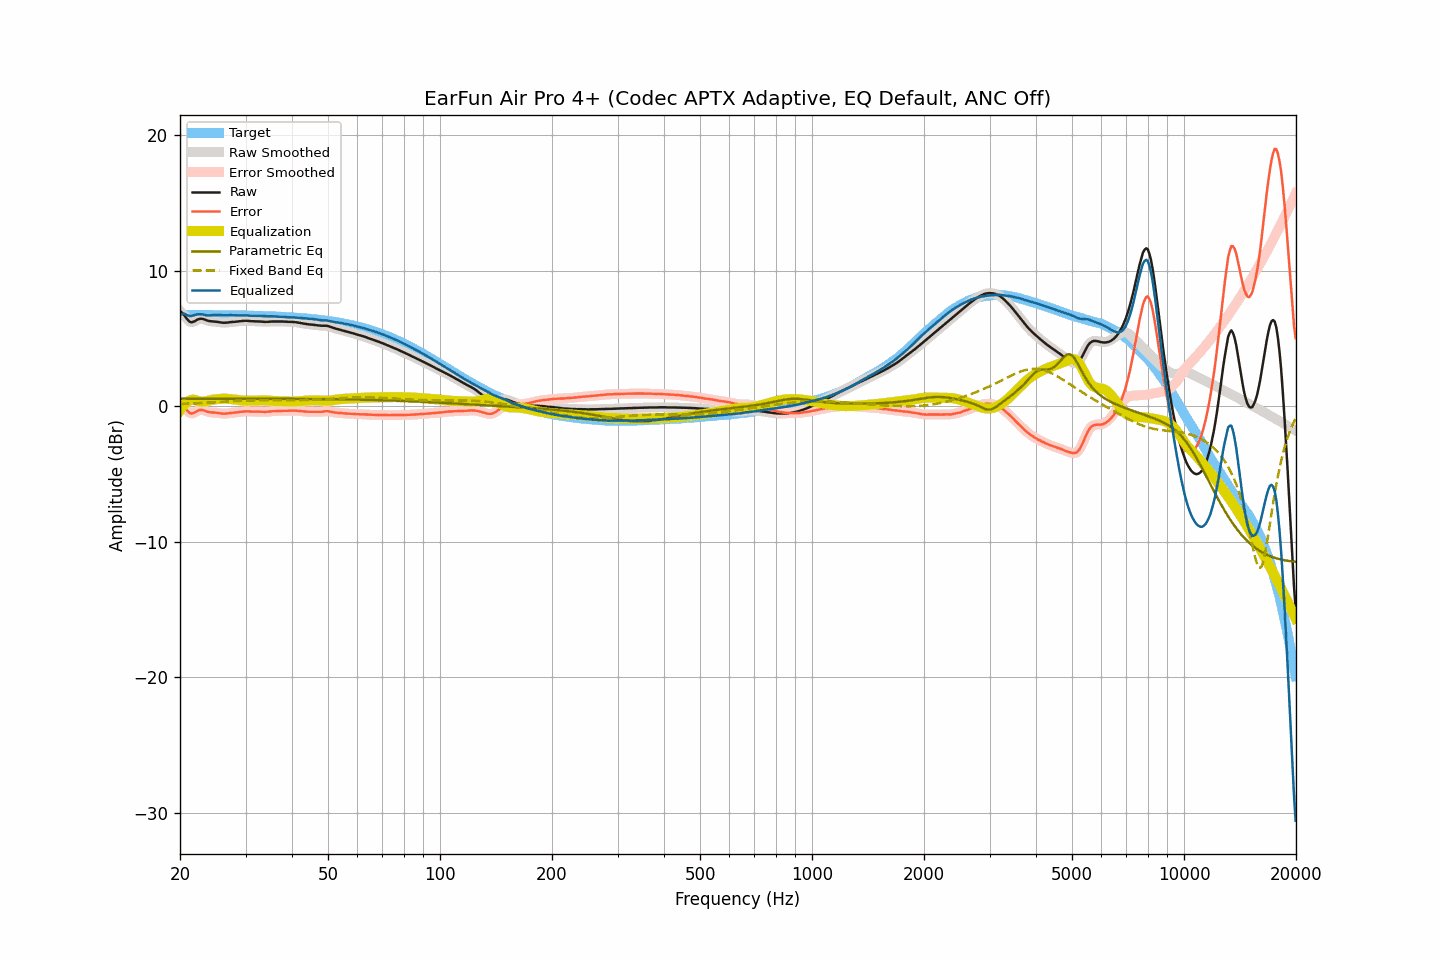

Values plotted in this chart, from the file beside it:
frequency, raw, smoothed, error, error_smoothed, equalization, parametric_eq, fixed_band_eq, equalized_raw, equalized_smoothed, target
20.00, 7.01, 7.03, 0.27, 0.29, -0.32, 0.55, 0.15, 6.69, 6.70, 6.74
20.20, 6.92, 6.91, 0.18, 0.17, -0.15, 0.55, 0.16, 6.77, 6.76, 6.74
20.40, 6.80, 6.78, 0.06, 0.04, 0.01, 0.55, 0.16, 6.81, 6.79, 6.74
20.61, 6.65, 6.65, -0.08, -0.09, 0.14, 0.55, 0.17, 6.80, 6.79, 6.74
20.81, 6.48, 6.49, -0.26, -0.25, 0.26, 0.55, 0.17, 6.74, 6.74, 6.74
21.02, 6.34, 6.34, -0.39, -0.40, 0.35, 0.55, 0.18, 6.69, 6.69, 6.73
21.23, 6.23, 6.24, -0.50, -0.50, 0.42, 0.55, 0.18, 6.65, 6.65, 6.73
21.44, 6.18, 6.19, -0.55, -0.54, 0.46, 0.55, 0.19, 6.64, 6.66, 6.73
21.66, 6.21, 6.20, -0.52, -0.53, 0.47, 0.55, 0.19, 6.68, 6.68, 6.73
21.87, 6.25, 6.25, -0.48, -0.48, 0.46, 0.55, 0.20, 6.71, 6.72, 6.73
22.09, 6.32, 6.32, -0.41, -0.41, 0.43, 0.55, 0.20, 6.75, 6.75, 6.73
22.31, 6.39, 6.38, -0.34, -0.35, 0.39, 0.55, 0.21, 6.78, 6.77, 6.73
22.54, 6.43, 6.43, -0.30, -0.30, 0.35, 0.55, 0.22, 6.78, 6.78, 6.73
22.76, 6.45, 6.45, -0.28, -0.28, 0.33, 0.55, 0.22, 6.78, 6.78, 6.73
22.99, 6.44, 6.44, -0.29, -0.29, 0.32, 0.55, 0.23, 6.76, 6.76, 6.73
23.22, 6.40, 6.40, -0.33, -0.32, 0.33, 0.55, 0.24, 6.73, 6.74, 6.73
23.45, 6.36, 6.36, -0.36, -0.37, 0.35, 0.55, 0.24, 6.71, 6.71, 6.72
23.69, 6.31, 6.32, -0.41, -0.41, 0.38, 0.55, 0.25, 6.69, 6.70, 6.72
23.92, 6.28, 6.28, -0.44, -0.44, 0.41, 0.55, 0.26, 6.69, 6.70, 6.72
24.16, 6.26, 6.26, -0.46, -0.46, 0.44, 0.55, 0.26, 6.70, 6.70, 6.72
24.40, 6.25, 6.25, -0.47, -0.47, 0.47, 0.55, 0.27, 6.72, 6.71, 6.72
24.65, 6.24, 6.24, -0.48, -0.48, 0.48, 0.55, 0.28, 6.73, 6.73, 6.72
24.89, 6.23, 6.23, -0.49, -0.49, 0.50, 0.55, 0.28, 6.73, 6.73, 6.72
25.14, 6.22, 6.22, -0.50, -0.50, 0.51, 0.55, 0.29, 6.73, 6.73, 6.72
25.39, 6.20, 6.20, -0.51, -0.52, 0.52, 0.55, 0.30, 6.72, 6.72, 6.72
25.65, 6.18, 6.18, -0.53, -0.53, 0.53, 0.55, 0.31, 6.71, 6.71, 6.71
25.91, 6.16, 6.16, -0.55, -0.55, 0.54, 0.55, 0.31, 6.70, 6.70, 6.71
26.16, 6.15, 6.15, -0.56, -0.56, 0.55, 0.55, 0.32, 6.70, 6.70, 6.71
26.43, 6.15, 6.15, -0.56, -0.56, 0.55, 0.55, 0.33, 6.70, 6.70, 6.71
26.69, 6.16, 6.16, -0.55, -0.55, 0.54, 0.55, 0.34, 6.70, 6.70, 6.71
26.96, 6.17, 6.17, -0.53, -0.53, 0.53, 0.55, 0.34, 6.71, 6.71, 6.71
27.23, 6.19, 6.19, -0.51, -0.52, 0.52, 0.55, 0.35, 6.71, 6.71, 6.70
27.50, 6.20, 6.20, -0.50, -0.50, 0.51, 0.55, 0.36, 6.71, 6.71, 6.70
27.77, 6.21, 6.21, -0.49, -0.49, 0.49, 0.54, 0.37, 6.70, 6.70, 6.70
28.05, 6.22, 6.22, -0.48, -0.48, 0.48, 0.54, 0.37, 6.70, 6.70, 6.70
28.33, 6.23, 6.23, -0.47, -0.46, 0.46, 0.54, 0.38, 6.69, 6.69, 6.70
28.62, 6.24, 6.24, -0.45, -0.45, 0.45, 0.54, 0.39, 6.69, 6.69, 6.69
28.90, 6.26, 6.26, -0.43, -0.43, 0.43, 0.54, 0.39, 6.69, 6.69, 6.69
29.19, 6.27, 6.27, -0.42, -0.42, 0.42, 0.54, 0.40, 6.69, 6.69, 6.69
29.48, 6.28, 6.28, -0.41, -0.40, 0.41, 0.54, 0.40, 6.69, 6.69, 6.69
29.78, 6.29, 6.29, -0.39, -0.40, 0.40, 0.54, 0.41, 6.69, 6.69, 6.68
30.08, 6.29, 6.29, -0.39, -0.39, 0.40, 0.54, 0.41, 6.69, 6.69, 6.68
30.38, 6.29, 6.29, -0.39, -0.39, 0.39, 0.54, 0.42, 6.69, 6.68, 6.68
30.68, 6.28, 6.28, -0.40, -0.40, 0.40, 0.54, 0.42, 6.68, 6.68, 6.68
30.99, 6.27, 6.27, -0.40, -0.40, 0.40, 0.54, 0.42, 6.67, 6.67, 6.67
31.30, 6.26, 6.26, -0.41, -0.41, 0.40, 0.54, 0.43, 6.66, 6.66, 6.67
31.61, 6.26, 6.26, -0.41, -0.41, 0.40, 0.54, 0.43, 6.67, 6.66, 6.67
31.93, 6.25, 6.25, -0.41, -0.41, 0.41, 0.54, 0.43, 6.66, 6.66, 6.66
32.24, 6.25, 6.25, -0.41, -0.41, 0.41, 0.54, 0.43, 6.66, 6.66, 6.66
32.57, 6.24, 6.24, -0.42, -0.41, 0.42, 0.54, 0.43, 6.66, 6.66, 6.66
32.89, 6.24, 6.24, -0.41, -0.41, 0.42, 0.54, 0.44, 6.66, 6.66, 6.65
33.22, 6.23, 6.23, -0.42, -0.42, 0.42, 0.54, 0.44, 6.65, 6.65, 6.65
33.55, 6.22, 6.22, -0.42, -0.42, 0.42, 0.54, 0.44, 6.64, 6.64, 6.65
33.89, 6.21, 6.22, -0.43, -0.43, 0.42, 0.54, 0.44, 6.63, 6.63, 6.64
34.23, 6.22, 6.22, -0.42, -0.42, 0.41, 0.54, 0.44, 6.63, 6.63, 6.64
34.57, 6.22, 6.22, -0.41, -0.41, 0.41, 0.54, 0.44, 6.63, 6.63, 6.63
34.92, 6.23, 6.23, -0.40, -0.40, 0.40, 0.54, 0.44, 6.63, 6.63, 6.63
35.27, 6.24, 6.24, -0.38, -0.39, 0.39, 0.54, 0.44, 6.63, 6.63, 6.62
35.62, 6.24, 6.24, -0.38, -0.38, 0.38, 0.54, 0.43, 6.62, 6.62, 6.62
35.97, 6.24, 6.24, -0.37, -0.37, 0.37, 0.54, 0.43, 6.61, 6.62, 6.61
... 635 more rows
